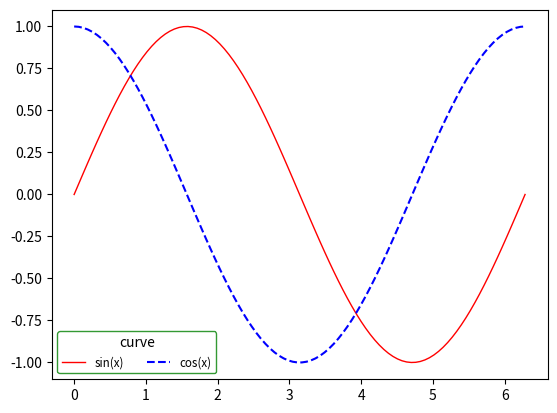

Python code for this plot:
import matplotlib.pyplot as plt
import numpy as np

x = np.linspace(0, 2*np.pi, 100)
y_sin = np.sin(x)
y_cos = np.cos(x)

plt.plot(x, y_sin, color='red', linewidth=1, label='sin(x)')
plt.plot(x, y_cos, color='blue', linestyle='--', label='cos(x)')

plt.legend(title='curve', loc='lower left', edgecolor='green', fontsize='small', ncol=2)

plt.show()
